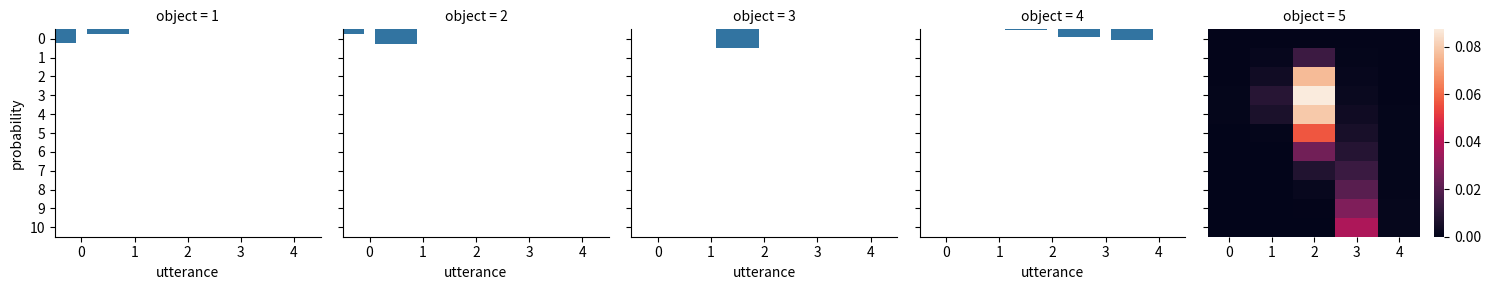

Here is the Python script that generated this plot:
import numpy as np
import seaborn as sns
import pandas as pd
import matplotlib.pyplot as plt

##################################################
## helper functions
##################################################

def softmax(x, axis=1):
    """
    Softmax function in numpy
    Parameters
    ----------
    x: array
        An array with any dimensionality
    axis: int
        The axis along which to apply the softmax
    Returns
    -------
    array
        Same shape as x
    """
    e_x = np.exp(x - np.max(x, axis, keepdims=True))
    return e_x / e_x.sum(axis=axis, keepdims=True)


def normalize(arr, axis=1):
    """
    Normalize arr along axis
    """
    return arr / arr.sum(axis, keepdims=True)

##################################################
## model parameters
##################################################

alpha        = 10
phi          = 0.99
social_value = 1.25

##################################################
## RSA model set up
##################################################

states     = [1,2,3,4,5]
utterances = ["terrible","bad","okay","good","amazing"]

semantic_meaning = np.array(
    [[.95 ,.85 ,.02 ,.02,.02],    # terrible
     [.85 ,.95 ,.02 ,.02,.02],    # bad
     [.02 ,.25 ,.95 ,.65,.35],    # okay
     [.02 ,.05 ,.55 ,.95,.93],    # good
     [.02 ,.02 ,.02 ,.65,.95]]    # amazing
)

##################################################
## RSA speaker with politeness
##################################################

def RSA_polite_speaker(alpha, phi, social_value):
    """
    predictions of an RSA model with politeness (speaker part)
    (following: http://www.problang.org/chapters/09-politeness.html)
    Parameters
    ----------
    alpha: float
        Optimality parameter
    phi: float
        Relative weight of epistemic utility component
    social_value: float
        Social value factor (how much more "socially valuable" is one more star?)
    Returns
    -------
    array
        probability that speaker chooses utterance for each state
    """
    literal_listener   = normalize(semantic_meaning)
    epistemic_utility  = np.log(np.transpose(literal_listener))
    social_utility     = np.sum(literal_listener * np.array([states]) * social_value, axis=1)
    util_speaker       = phi * epistemic_utility + (1-phi) * social_utility
    pragmatic_speaker  = softmax(alpha * util_speaker)
    return(pragmatic_speaker)

RSA_speaker_predictions = RSA_polite_speaker(alpha, phi, social_value)

speaker  = pd.DataFrame(data    = RSA_speaker_predictions,
                        index   = states,
                        columns = utterances)
speaker['object'] = speaker.index

print(speaker.round(2))

speaker_long = speaker.melt(id_vars      = "object",
                            var_name     = "utterance",
                            value_name   = "probability",
                            ignore_index = False)
speaker_plot = sns.FacetGrid(speaker_long, col="object")
speaker_plot.map(sns.barplot, "utterance", "probability")
plt.show()

# Exercises:
# - Change the call to the speaker to make it so that it only cares about making the listener feel good.
# - Change the call to the speaker to make it so that it cares about both making the listener feel good and conveying information.
# - Change the value of the social_value and examine the results.

##################################################
## pragmatic listener infers politeness level
##################################################

# which phi-values to consider
phi_marks     = np.linspace(start=0, stop=1, num=11)
phi_prior_flt = np.array([1,1,1,1,1,1,1,1,1,1,1])   # flat
phi_prior_bsd = np.array([1,2,3,4,5,6,7,8,9,10,11]) # biased towards politeness

def RSA_polite_listener(alpha, phi_prior, social_value):
    """
    predictions of an RSA model with politeness (listener part)
    (following: http://www.problang.org/chapters/09-politeness.html)
    Parameters
    ----------
    alpha: float
        Optimality parameter
    phi_priors: float
        Prior over degree of politeness (phi-parameter)
    social_value: float
        Social value factor (how much more "socially valuable" is one more star?)
    Returns
    -------
    array
         for each message: listener posterior over state-phi pairs
    """
    phi_prior = phi_prior / np.sum(phi_prior) # make sure priors are normalized
    posterior = np.zeros((len(phi_marks), len(utterances),len(states)))
    for i in range(len(phi_marks)):
        pragmatic_speaker  = RSA_polite_speaker(alpha, phi_marks[i], social_value)
        posterior[i,:,:]   = np.transpose(pragmatic_speaker) * phi_prior[i]
    return(normalize(posterior, axis=(0,1)))

RSA_listener_predictions = RSA_polite_listener(alpha, phi_prior_flt, social_value)

print("listener posterior over states after hearing 'amazing':\n",
      np.sum(RSA_listener_predictions[:,:,4], axis=0))

# TODO: why are the values numerically slightly off wrt to the WebPPL implementation?
# TODO: cast the 3D array into DataFrame for plotting

iterables=[phi_marks, utterances, states]
index = pd.MultiIndex.from_product(iterables, names=['phi','utterance','state'])

listener = pd.DataFrame(RSA_listener_predictions.reshape(RSA_listener_predictions.size, 1),
                        index=index)
listener = listener.reset_index()

##################################################
## plotting the results
##################################################

def plot_listener(utterance_index):
    print("plotting listener posterior for utterance:", utterances[utterance_index])
    predictions = RSA_listener_predictions[:,utterance_index,:]
    sns.heatmap(predictions)
    plt.show()

plot_listener(3)

# Exercises:
# 1. Use the plotting function for different indeces (0-4). What is plotted here?
#    What's on the x-axis, the y-axis, and what do the colors mean?
# 2. Plot the results for the utterance "good". Describe the result in your own words.
#    Comment on whether this makes sense to you, i.e., is the result an intuitive / natural
#    interpretation of such an utterance (in the context we assume here)?
